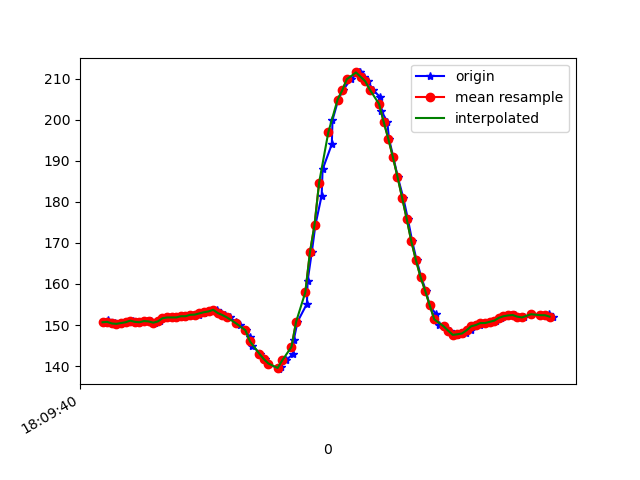

Data behind this chart, as committed beside it:
1617818980197, 514623811044053, 150.6836, -246.38672, -56.835938
1617818980203, 514623831035507, 151.2, -246.5, -55.86
1617818980219, 514623849317768, 150.4, -246.4, -55.47
1617818980235, 514623868393583, 150.4, -247.2, -56.84
1617818980254, 514623887499919, 150.3, -246.9, -55.57
1617818980274, 514623906514691, 150.5, -246.7, -55.57
1617818980294, 514623925529464, 150.7, -247.1, -55.57
1617818980313, 514623944544236, 151.1, -246.8, -56.05
1617818980335, 514623963864221, 150.8, -246.3, -55.57
1617818980351, 514623982848472, 150.7, -246.9, -55.57
1617818980374, 514624001893766, 151, -247.4, -56.05
1617818980389, 514624020908538, 150.9, -246.3, -55.57
1617818980408, 514624040014875, 150.6, -246.9, -54.79
1617818980431, 514624059090690, 150.9, -247.5, -54.79
1617818980446, 514624078135983, 151.7, -247, -55.18
1617818980466, 514624097211798, 151.9, -246.5, -55.57
1617818980487, 514624116287613, 151.9, -246.1, -55.37
1617818980503, 514624135363428, 151.9, -246.4, -55.47
1617818980522, 514624154317158, 152.1, -246.6, -55.76
1617818980540, 514624173423494, 152.1, -246.2, -55.47
1617818980560, 514624192438266, 152.4, -245.9, -55.08
1617818980578, 514624211483560, 152.5, -245.6, -55.47
1617818980598, 514624230467811, 152.5, -245.5, -55.08
1617818980619, 514624249513104, 152.8, -245.1, -55.57
1617818980639, 514624268527877, 153.1, -245.6, -55.47
1617818980655, 514624287695256, 153.3, -245.5, -56.45
1617818980675, 514624306710028, 153.7, -244.9, -56.45
1617818980693, 514624325633236, 152.9, -245.4, -56.54
1617818980712, 514624344709051, 152.4, -245.4, -56.25
1617818980731, 514624363754345, 151.9, -246.2, -55.47
1617818980760, 514624382799638, 150.8, -247, -55.18
1617818980777, 514624401967017, 150.0, -247.5, -54.79
1617818980801, 514624421103875, 148.7, -248.3, -53.81
1617818980820, 514624440393339, 147, -248.6, -52.05
1617818980829, 514624459652282, 145, -250.5, -52.25
1617818980864, 514624478575490, 143.1, -251.2, -51.56
1617818980883, 514624497803911, 141.7, -252.6, -50.29
1617818980900, 514624517032333, 140.6, -253.5, -49.9
1617818980945, 514624536352318, 139.3, -253.8, -48.73
1617818980948, 514624555611261, 139.6, -253.4, -48.73
1617818980953, 514624574687076, 139.8, -252.1, -48.24
1617818980975, 514624593701848, 141.4, -251.5, -49.22
1617818981008, 514624613052355, 143, -249.8, -50.2
1617818981010, 514624632097648, 146.4, -247.3, -52.05
1617818981026, 514624651448155, 150.8, -244.4, -54.1
1617818981067, 514624670493449, 155.2, -242.4, -55.76
1617818981070, 514624689569264, 160.7, -240.2, -57.62
1617818981088, 514624708614557, 167.7, -237.1, -59.28
1617818981104, 514624727873500, 174.4, -234.3, -59.18
1617818981131, 514624747498698, 181.5, -233.2, -59.28
1617818981135, 514624766299821, 187.9, -232.1, -59.38
1617818981175, 514624785833456, 194, -232.4, -59.77
1617818981178, 514624804726143, 199.9, -232.2, -58.98
1617818981203, 514624824168214, 204.9, -232.5, -59.18
1617818981223, 514624843610284, 207.1, -232.6, -57.62
1617818981257, 514624882067127, 209.9, -232.2, -56.25
1617818981294, 514624901295549, 211.5, -230.5, -52.25
1617818981297, 514624920523970, 211.5, -229.3, -51.95
1617818981313, 514624939630306, 210.4, -229.2, -50.68
1617818981331, 514624958889249, 209.4, -228.6, -50.98
1617818981354, 514624978178713, 207.3, -229.1, -52.73
... 41 more rows
